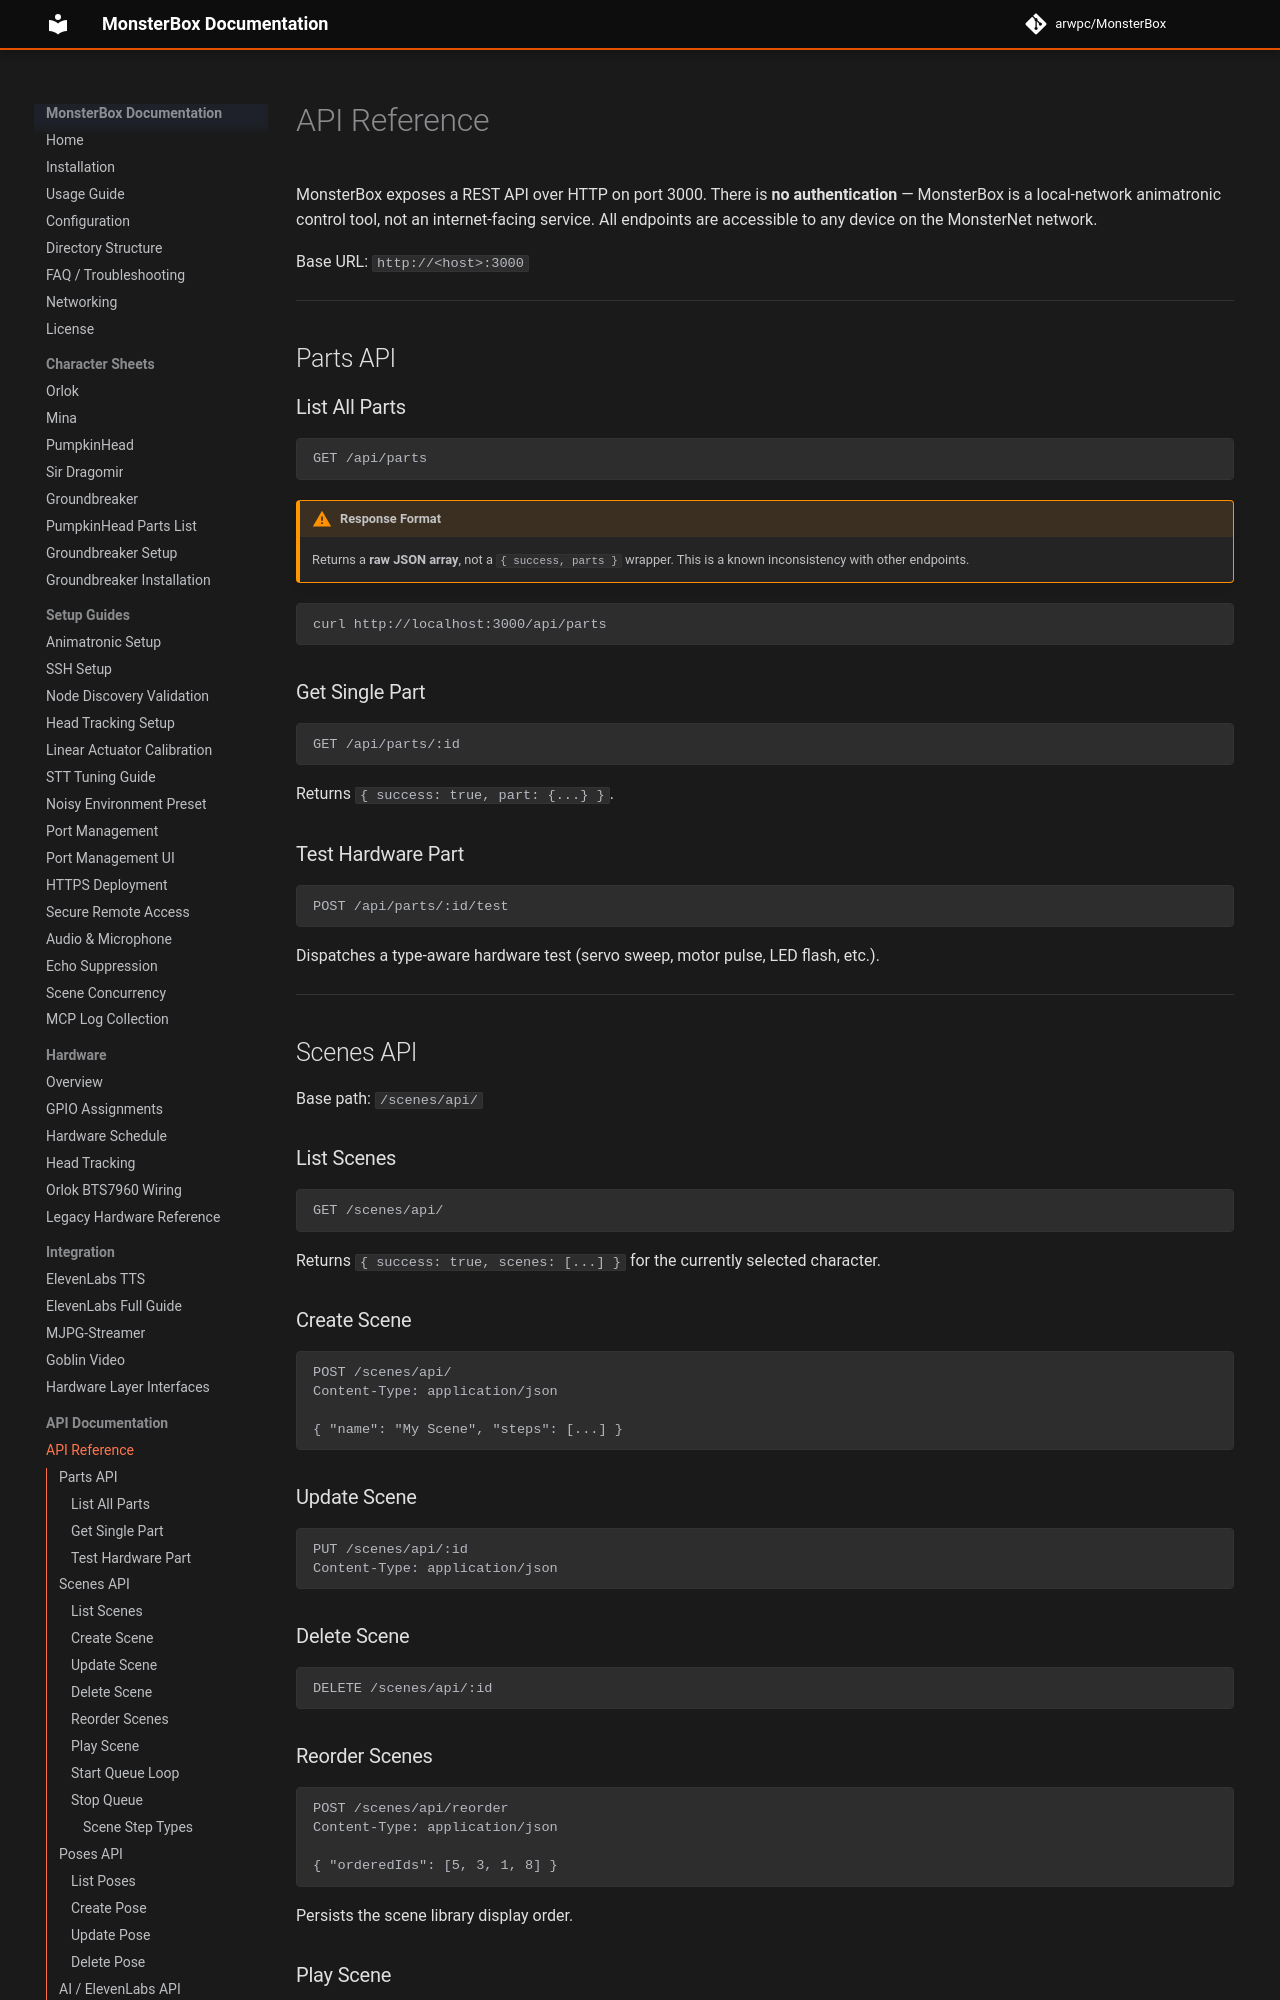

repository: arwpc/MonsterBox · page: api/api-documentation/index.html · generator: mkdocs

# API Reference

MonsterBox exposes a REST API over HTTP on port 3000. There is **no authentication** — MonsterBox is a local-network animatronic control tool, not an internet-facing service. All endpoints are accessible to any device on the MonsterNet network.

Base URL: `http://<host>:3000`

---

## Parts API

### List All Parts
```http
GET /api/parts
```

!!! warning "Response Format"
    Returns a **raw JSON array**, not a `{ success, parts }` wrapper. This is a known inconsistency with other endpoints.

```bash
curl http://localhost:3000/api/parts
```

### Get Single Part
```http
GET /api/parts/:id
```
Returns `{ success: true, part: {...} }`.

### Test Hardware Part
```http
POST /api/parts/:id/test
```
Dispatches a type-aware hardware test (servo sweep, motor pulse, LED flash, etc.).

---

## Scenes API

Base path: `/scenes/api/`

### List Scenes
```http
GET /scenes/api/
```
Returns `{ success: true, scenes: [...] }` for the currently selected character.

### Create Scene
```http
POST /scenes/api/
Content-Type: application/json

{ "name": "My Scene", "steps": [...] }
```

### Update Scene
```http
PUT /scenes/api/:id
Content-Type: application/json
```

### Delete Scene
```http
DELETE /scenes/api/:id
```

### Reorder Scenes
```http
POST /scenes/api/reorder
Content-Type: application/json

{ "orderedIds": [5, 3, 1, 8] }
```
Persists the scene library display order.

### Play Scene
```http
POST /scenes/api/:id/play
```
Executes a single scene (all steps in order, respecting `concurrent` flags).

### Start Queue Loop
```http
POST /scenes/api/queue/start-config
Content-Type: application/json

{ "mode": "loop_queue", "scenes": [{ "sceneId": 1 }, { "sceneId": 3 }] }
```

### Stop Queue
```http
POST /scenes/api/queue/stop
```
